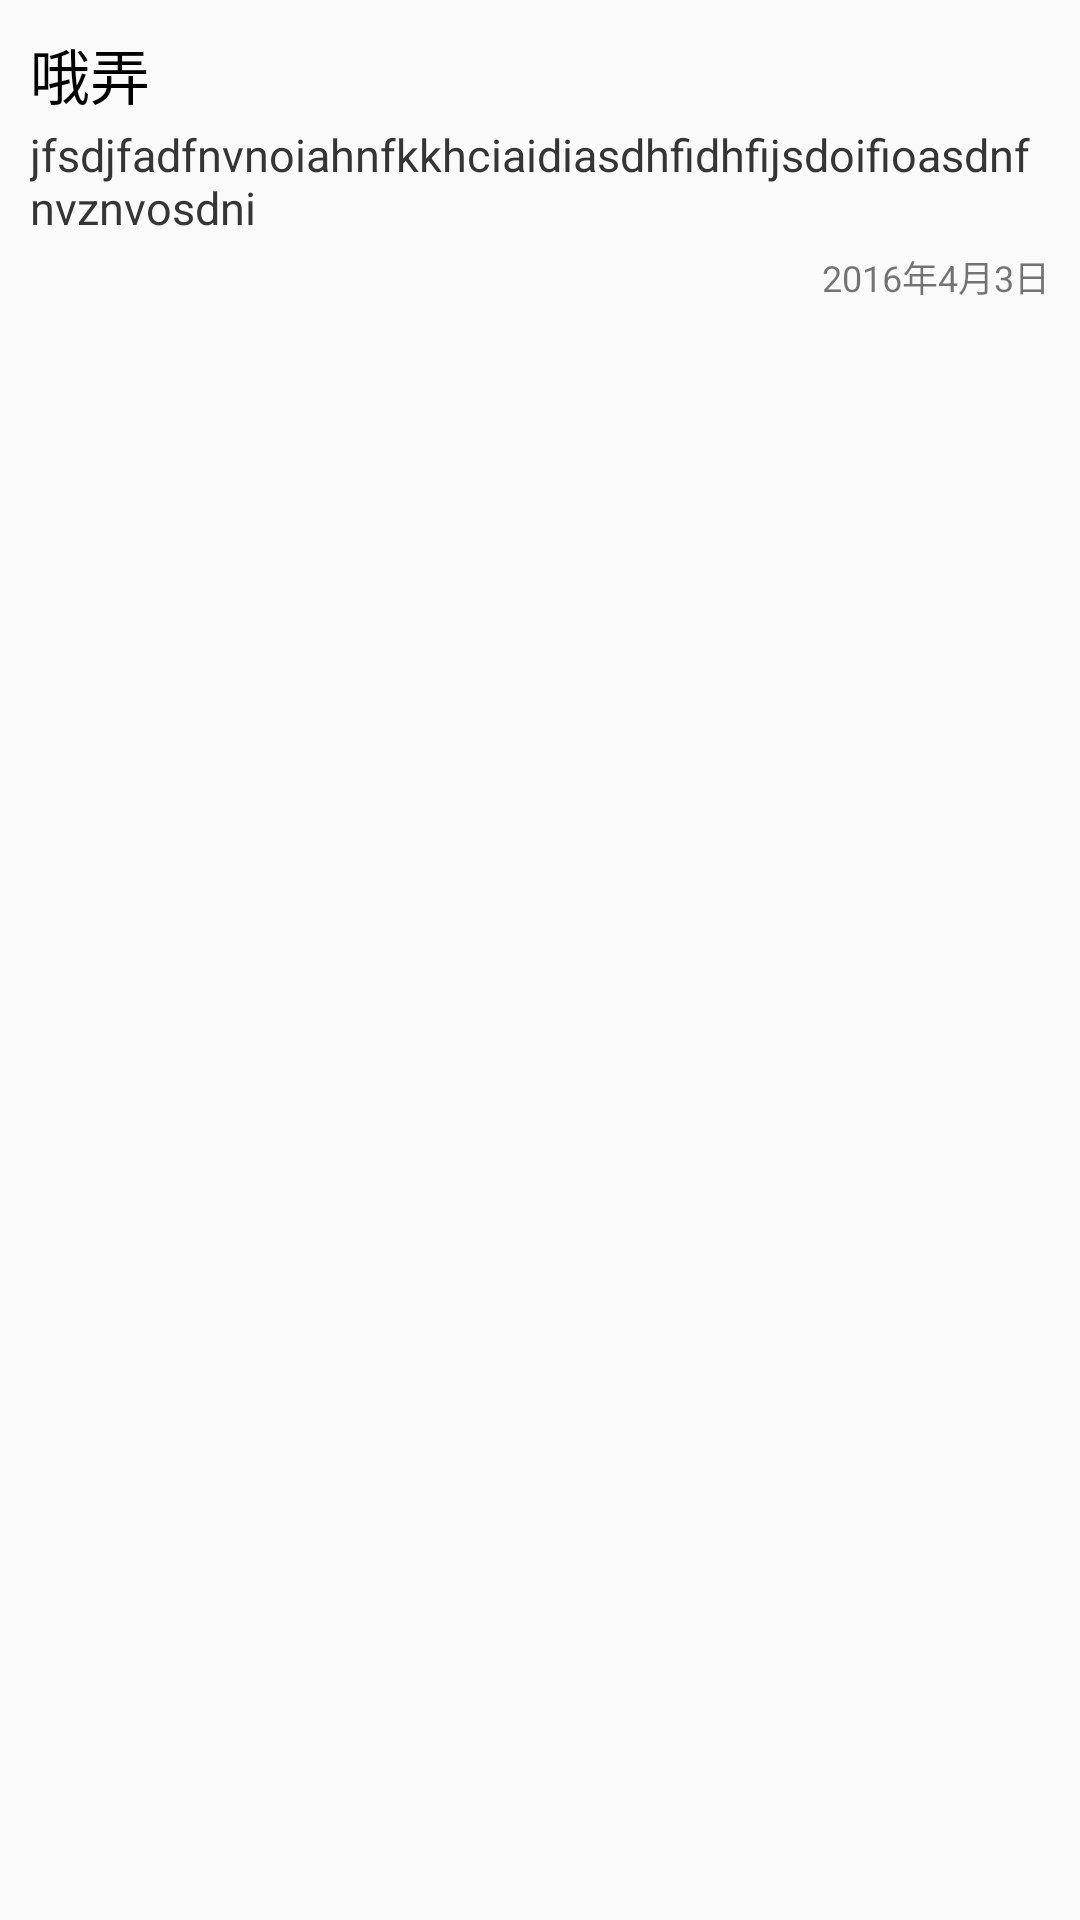

Produce the Android XML layout that renders to this screen, including the resource entries it uses.
<!-- AndroidManifest.xml: application theme AppTheme -->
<!-- res/layout/search_result_item.xml -->
<?xml version="1.0" encoding="utf-8"?>
<LinearLayout xmlns:android="http://schemas.android.com/apk/res/android"
              android:layout_width="match_parent"
              android:layout_height="wrap_content"
              android:orientation="vertical"
              android:padding="4dp">

    <LinearLayout
        android:layout_width="match_parent"
        android:layout_height="wrap_content"
        android:background="@drawable/item_background"
        android:orientation="vertical"
        android:padding="6dp">

        <TextView
            android:id="@+id/result_title"
            android:layout_width="wrap_content"
            android:layout_height="wrap_content"
            android:text="哦弄"
            android:textColor="#000000"
            android:textSize="20sp"/>

        <TextView
            android:id="@+id/result_content"
            android:layout_width="match_parent"
            android:layout_height="wrap_content"
            android:layout_marginTop="2dp"
            android:text="jfsdjfadfnvnoiahnfkkhciaidiasdhfidhfijsdoifioasdnfnvznvosdni"
            android:textColor="#353535"
            android:textSize="15sp"/>

        <TextView
            android:id="@+id/result_date"
            android:layout_width="wrap_content"
            android:layout_height="wrap_content"
            android:layout_gravity="end"
            android:layout_marginTop="4dp"
            android:text="2016年4月3日"
            android:textSize="12sp"/>
    </LinearLayout>
</LinearLayout>
<!-- resources referenced by this layout -->
<resources>
  <style name="AppTheme" parent="Theme.AppCompat.Light.NoActionBar">
          
          <item name="colorAccent">@color/colorAccent</item>
          <item name="colorPrimary">@color/colorPrimary</item>
          <item name="colorPrimaryDark">@color/colorPrimaryDark</item>
      </style>
  <color name="colorAccent">#f1161a</color>
  <color name="colorPrimary">#dc0004</color>
  <color name="colorPrimaryDark">#9b1717</color>
</resources>
